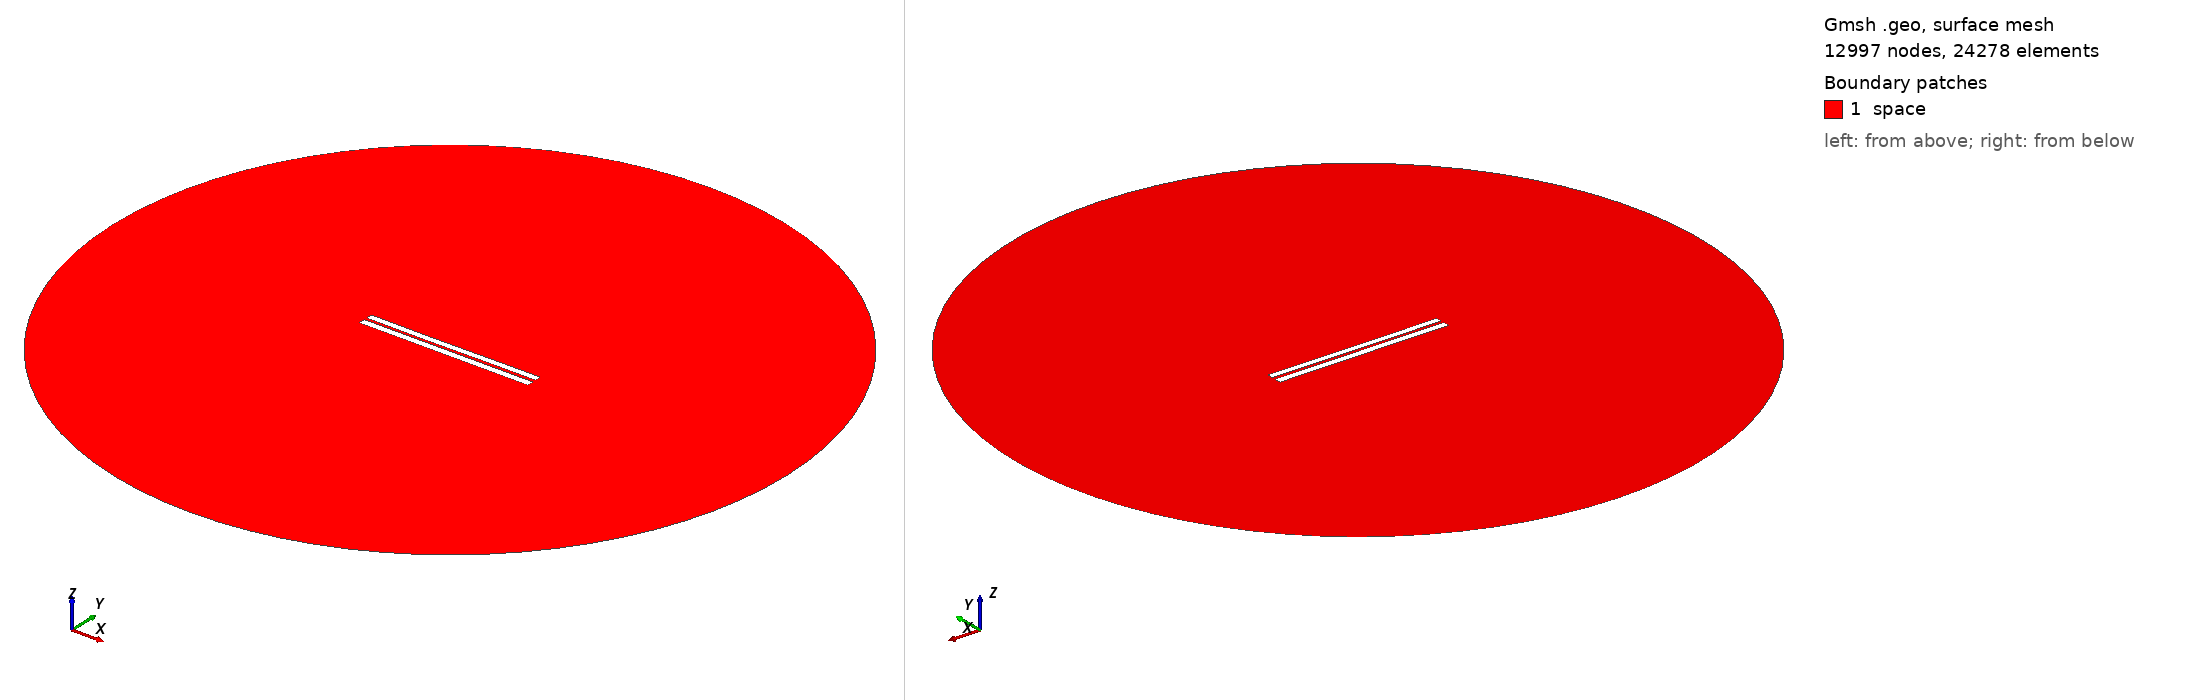

Gmsh geometry script, surface-meshed: 12997 nodes, 24278 surface elements. Boundary patches (legend numbers): 1 space. Left view from above one corner, right view from below the opposite corner. Legend entries are the model's physical surfaces. The drawing asked Gmsh for element sizes between 1% and 20% of the model's largest extent; the script's own settings can give other sizes.

=== 3533.geo (drawn) ===
//---------------------------------------
// Geometry kernel
//---------------------------------------

SetFactory("OpenCASCADE");



//---------------------------------------
// Parameters of the geometry
//---------------------------------------

// Overetch of the upper plate
overetch = 0.125;

// Distance between the plates
distance = 1.5;

// Discretization over the x axis (for the deformation)
nx = 50; 

// Length of the plate
L = 100 - overetch; 

// Number of modes
n = 4; 

// 1st mode coefficient
coeff(1) = 0.07499999999999998;
beta(1) = 0.596864 * 3.1415926535 / L;

// 2nd mode coefficient
coeff(2) = -0.075;
beta(2) = 1.49418 * 3.1415926535 / L;

// 3rd mode coefficient
coeff(3) = -0.075;
beta(3) = 2.50025 * 3.1415926535 / L;

// 4th mode coefficient
coeff(4) = 0.0;
beta(4) = 3.49999 * 3.1415926535 / L;



//---------------------------------------
// Upper plate (deformed rectangle)
//---------------------------------------

// Coordiantes of the upper plate
xmin = -50;
xmax = 50 - overetch;

// Height of the upper plate
yheight = 4 - 2 * overetch;

// Indexes of the points
UpperID[] = {};
LowerID[] = {};
LeftID[] = {};
RightID[] = {};

// Point index
p = 1;

// Horizontal edges
For i In {1:nx}
    x = xmin + (i-1)*(xmax - xmin)/(nx-1);

    y_bottom = distance / 2 + overetch;
    For j In {1:n}
        C = (Cosh(beta(j)*L) + Cos(beta(j)*L)) / (Sinh(beta(j)*L) + Sin(beta(j)*L));
        y_bottom  = y_bottom + coeff(j) * (Cosh(beta(j)*(x+50)) - Cos(beta(j)*(x+50)) - C * (Sinh(beta(j)*(x+50)) - Sin(beta(j)*(x+50))));
    EndFor

    y_top = y_bottom + yheight;

    Point(p) = {x, y_top, 0, 1.0};
    UpperID[i] = p;
    p = p + 1;

    Point(p) = {x, y_bottom, 0, 1.0};
    LowerID[i] = p;
    p = p + 1;
EndFor

// Create point lists
UpperPts[] = {}; LowerPts[] = {};
For i In {1:nx}
  UpperPts[] += {UpperID[i]};
  LowerPts[] += {LowerID[i]};
EndFor

// Build splines
Spline(1) = {UpperPts[]};
Spline(2) = {LowerPts[]};
Line(3) = {LowerPts[nx-1], UpperPts[nx-1]};
Line(4) = {LowerPts[0], UpperPts[0]};

// Build the plane surface
Curve Loop(1) = {2, 3, -1, -4};
Plane Surface(1) = {1};



//---------------------------------------
// Lower plate (rectangle)
//---------------------------------------

// Vertices
Point(1001) = {-50, -1, 0, 1.0};
Point(1002) = { 50, -1, 0, 1.0};
Point(1003) = { 50,  -5, 0, 1.0};
Point(1004) = {-50,  -5, 0, 1.0};

// Edges
Line(5) = {1001, 1002};
Line(6) = {1002, 1003};
Line(7) = {1003, 1004};
Line(8) = {1004, 1001};

// Plane surface
Line Loop(2) = {5, 6, 7, 8};
Plane Surface(2) = {2}; 



//---------------------------------------
// Outer (fictious) boundary
//---------------------------------------

// Points
Point(1005) = {0, 0, 0};       // Center
Point(1006) = {200, 0, 0};     // Start point
Point(1007) = {0, 200, 0};     // 90 degrees
Point(1008) = {-200, 0, 0};    // 180 degrees
Point(1009) = {0, -200, 0};    // 270 degrees

// Circle arcs (each needs start, center, end)
Circle(9) = {1006, 1005, 1007};
Circle(10) = {1007, 1005, 1008};
Circle(11) = {1008, 1005, 1009};
Circle(12) = {1009, 1005, 1006};

// Plane surface for the entire domain
Curve Loop(3) = {9, 10, 11, 12};
Surface(3) = {3};

// Subtract the plates from the whole domain to obtain the actual domain where we want to solve the equations
BooleanDifference{ Surface{3}; Delete; }{ Surface{1}; Surface{2}; Delete; }




//---------------------------------------
// Transfinite Lines/Curves
//---------------------------------------

// Set the number of points on the boundaries
r = 7;

// Plates
Transfinite Curve {1, 2} = 50*r Using Progression 1;
Transfinite Curve {3, 4} = 2*r Using Progression 1;
Transfinite Line {5, 7} = 50*r Using Progression 1;
Transfinite Line {6, 8} = 2*r Using Progression 1;

// Outer boundary
Transfinite Line {9, 10, 11, 12} = 20 Using Progression 1;



//---------------------------------------
// Physical groups
//---------------------------------------                

// Physical curves (boundaries)
Physical Line("force_segment", 10) = {2};
Physical Line("upper_plate", 11) = {1, 3, 4};
Physical Line("lower_plate", 12) = {5, 6, 7, 8};
Physical Line("boundary", 20) = {9, 10, 11, 12};

// Physical Surfaces
Physical Surface("space", 30) = {3};



//---------------------------------------
// 6. Generate the Mesh
//---------------------------------------

// 2D mesh generation
Mesh 2;
